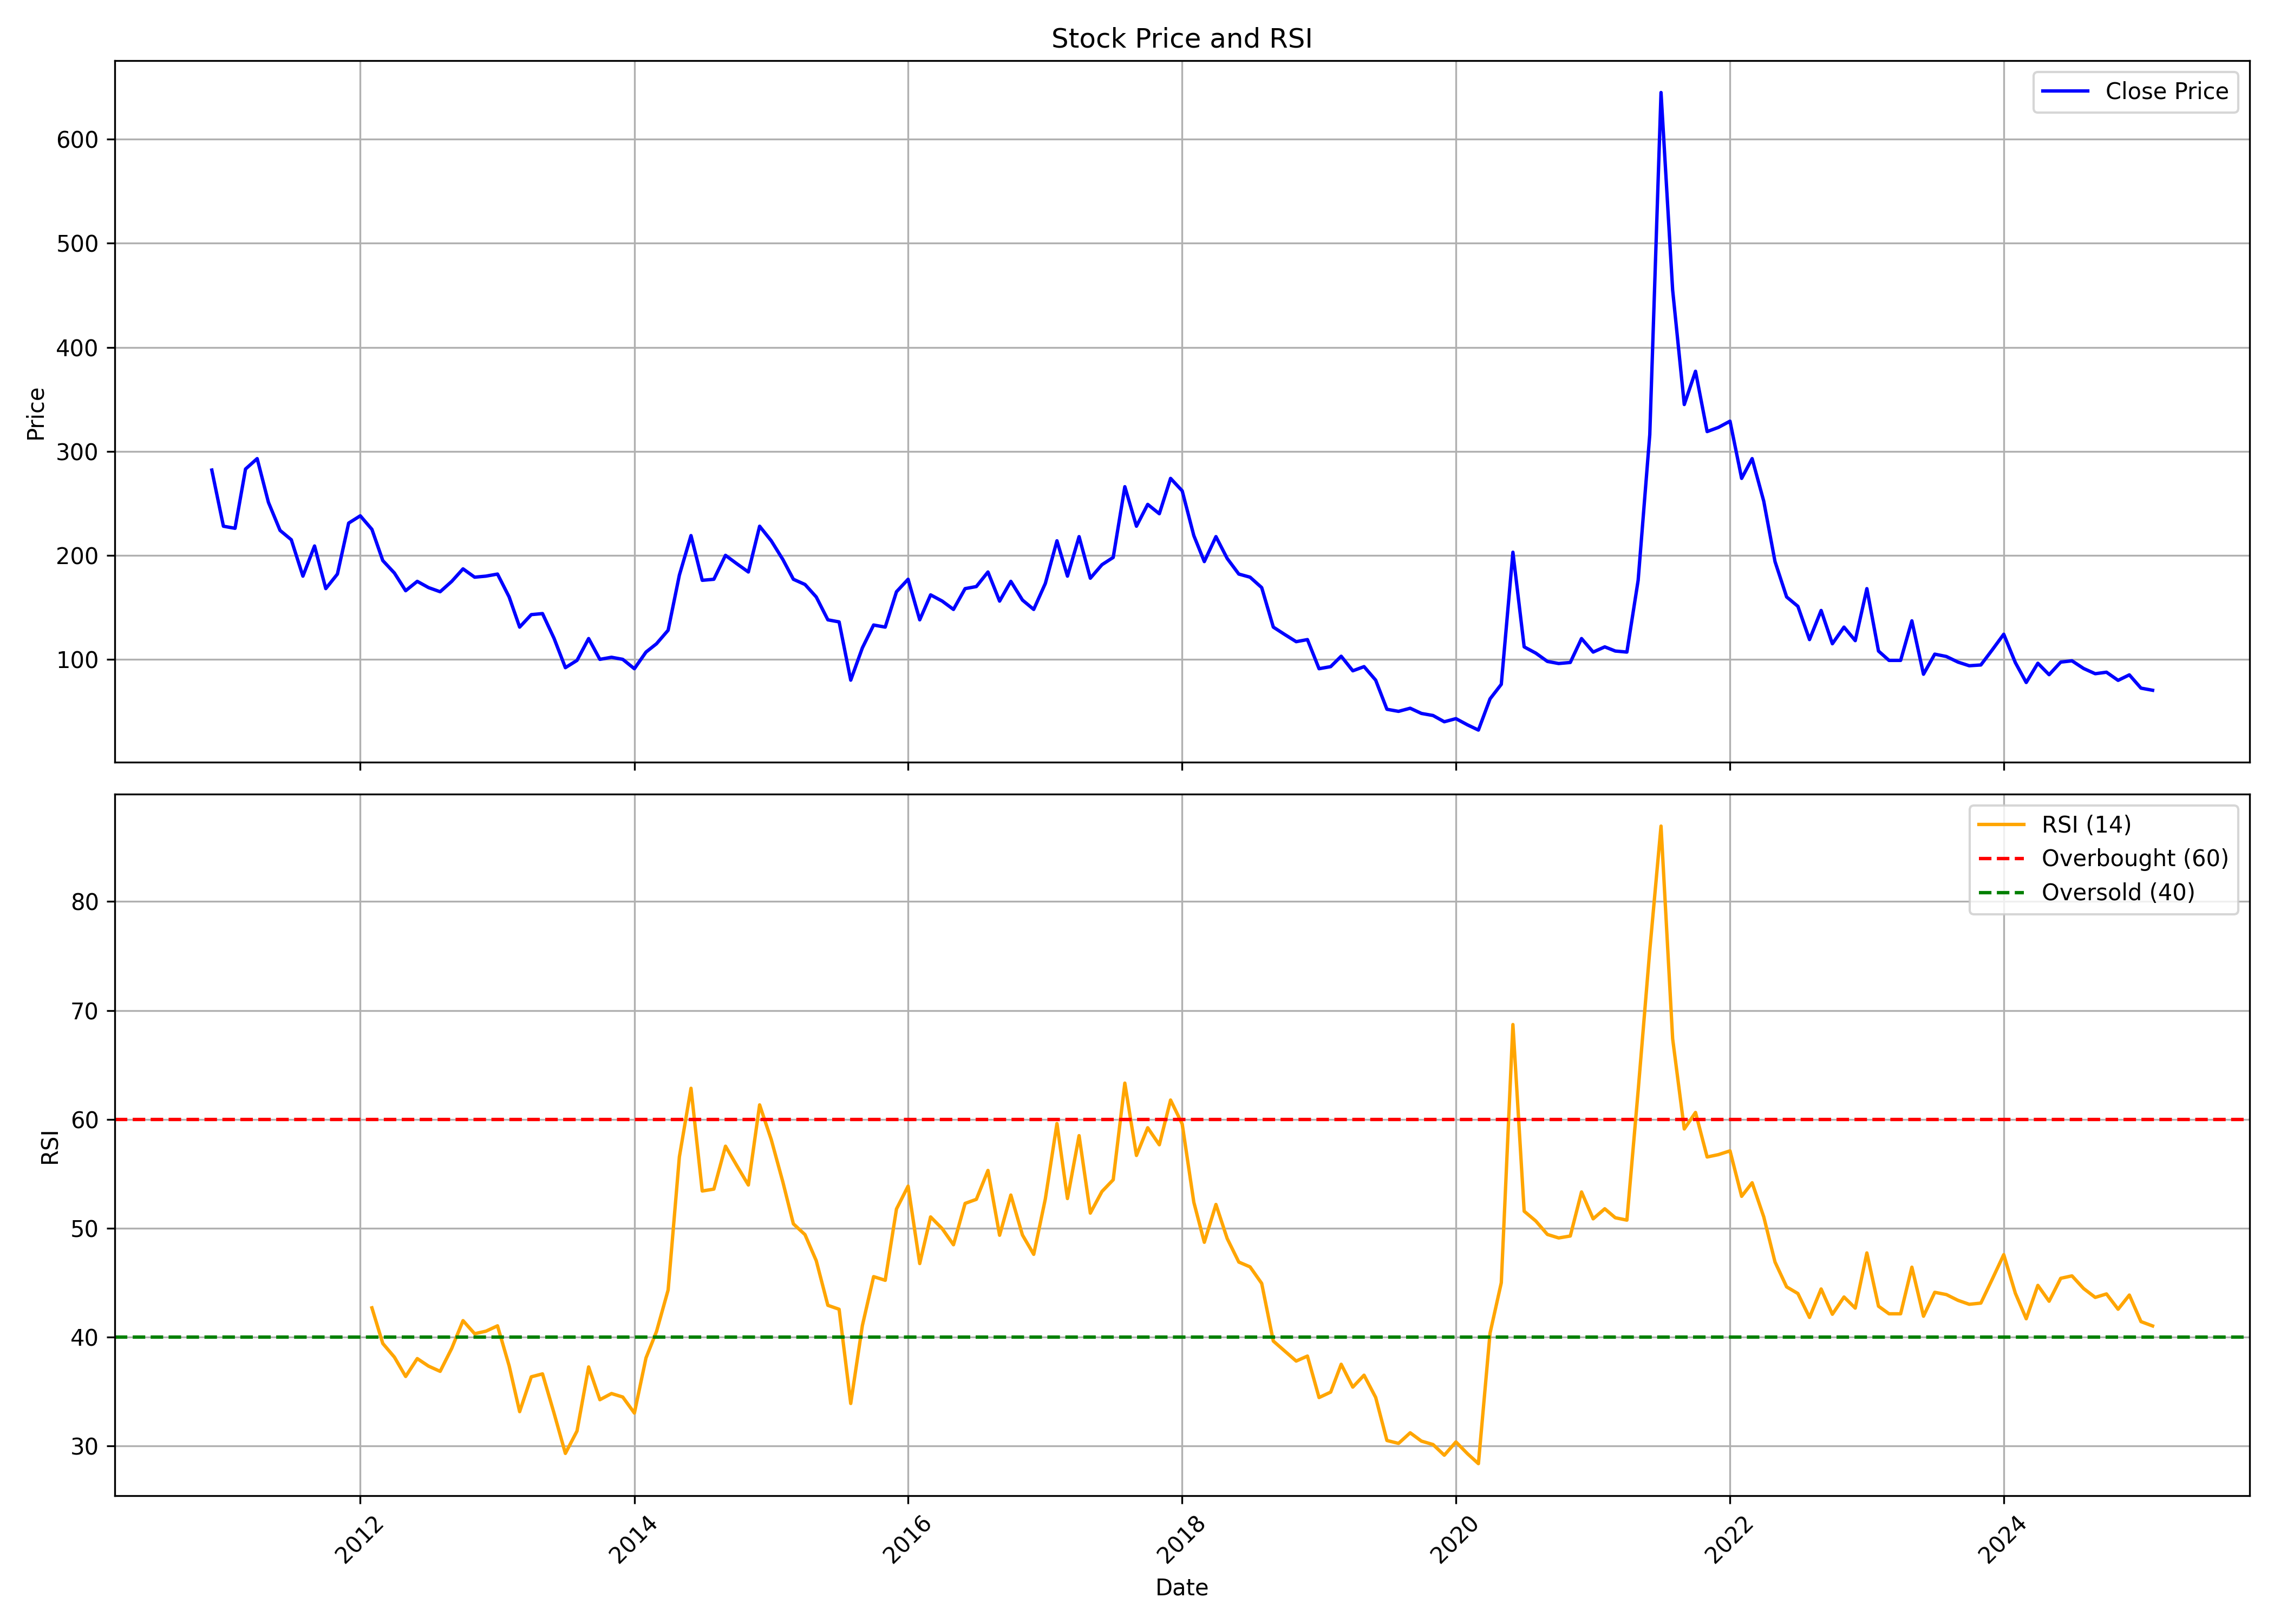

Source data for this figure (header and first rows):
, date, symbol, open, high, low, close, volume, rsi
0, 2010-12-01, ACL, 358.0, 378.0, 220.0, 282.0, 144588, 
1, 2011-01-01, ACL, 300.0, 305.0, 160.0, 228.0, 413431, 
2, 2011-02-01, ACL, 240.0, 308.0, 206.0, 226.0, 204241, 
3, 2011-03-01, ACL, 230.0, 314.0, 208.0, 283.0, 191962, 
4, 2011-04-01, ACL, 286.0, 339.0, 273.0, 293.0, 221980, 
5, 2011-05-01, ACL, 290.0, 300.0, 240.0, 251.0, 59491, 
6, 2011-06-01, ACL, 246.0, 259.0, 214.0, 224.0, 33006, 
7, 2011-07-01, ACL, 229.0, 237.0, 191.0, 215.0, 40700, 
8, 2011-08-01, ACL, 217.0, 217.0, 162.0, 180.0, 30320, 
9, 2011-09-01, ACL, 180.0, 243.0, 180.0, 209.0, 32670, 
10, 2011-10-01, ACL, 200.0, 204.0, 164.0, 168.0, 51180, 
11, 2011-11-01, ACL, 166.0, 182.0, 161.0, 182.0, 23960, 
12, 2011-12-01, ACL, 182.0, 238.0, 182.0, 231.0, 5000, 
13, 2012-01-01, ACL, 230.0, 240.0, 225.0, 238.0, 44547, 
14, 2012-02-01, ACL, 238.0, 241.0, 210.0, 225.0, 107974, 42.67
15, 2012-03-01, ACL, 215.0, 233.0, 184.0, 195.0, 13852, 39.4
16, 2012-04-01, ACL, 204.0, 209.0, 175.0, 183.0, 7960, 38.14
17, 2012-05-01, ACL, 179.0, 194.0, 151.0, 166.0, 19933, 36.37
18, 2012-06-01, ACL, 175.0, 201.0, 161.0, 175.0, 9531, 38.01
19, 2012-07-01, ACL, 176.0, 190.0, 166.0, 169.0, 10710, 37.32
20, 2012-08-01, ACL, 173.0, 184.0, 159.0, 165.0, 11843, 36.84
21, 2012-09-01, ACL, 161.0, 200.0, 160.0, 175.0, 20842, 38.96
22, 2012-10-01, ACL, 202.0, 210.0, 174.0, 187.0, 34933, 41.5
23, 2012-11-01, ACL, 182.0, 190.0, 172.0, 179.0, 8439, 40.29
24, 2012-12-01, ACL, 180.0, 190.0, 175.0, 180.0, 10452, 40.53
25, 2013-01-01, ACL, 186.0, 200.0, 180.0, 182.0, 17276, 41.02
26, 2013-02-01, ACL, 182.0, 190.0, 152.0, 160.0, 8290, 37.35
27, 2013-03-01, ACL, 158.0, 160.0, 125.0, 131.0, 10136, 33.13
28, 2013-04-01, ACL, 147.0, 161.0, 128.0, 143.0, 9031, 36.33
29, 2013-05-01, ACL, 143.0, 168.0, 136.0, 144.0, 8908, 36.61
30, 2013-06-01, ACL, 152.0, 153.0, 104.0, 120.0, 8957, 32.96
31, 2013-07-01, ACL, 120.0, 158.0, 92.0, 92.0, 4216, 29.3
32, 2013-08-01, ACL, 100.0, 116.0, 94.0, 99.0, 2460, 31.35
33, 2013-09-01, ACL, 102.0, 126.0, 85.0, 120.0, 4348, 37.24
34, 2013-10-01, ACL, 107.0, 146.0, 95.0, 100.0, 1426, 34.23
35, 2013-11-01, ACL, 104.0, 125.0, 94.0, 102.0, 1140, 34.8
36, 2013-12-01, ACL, 110.0, 113.0, 92.0, 100.0, 1701, 34.48
37, 2014-01-01, ACL, 107.0, 122.0, 87.0, 91.0, 6872, 33
38, 2014-02-01, ACL, 100.0, 123.0, 92.0, 107.0, 6304, 38.07
39, 2014-03-01, ACL, 122.0, 123.0, 92.0, 115.0, 9735, 40.5
40, 2014-04-01, ACL, 112.0, 150.0, 105.0, 128.0, 12772, 44.31
41, 2014-05-01, ACL, 128.0, 241.0, 107.0, 181.0, 66420, 56.54
42, 2014-06-01, ACL, 180.0, 250.0, 172.0, 219.0, 75805, 62.85
43, 2014-07-01, ACL, 224.0, 234.0, 166.0, 176.0, 44042, 53.41
44, 2014-08-01, ACL, 168.0, 218.0, 160.0, 177.0, 35552, 53.58
45, 2014-09-01, ACL, 176.0, 270.0, 170.0, 200.0, 209201, 57.52
46, 2014-10-01, ACL, 203.0, 209.0, 185.0, 192.0, 25526, 55.75
47, 2014-11-01, ACL, 197.0, 216.0, 168.0, 184.0, 39502, 53.96
48, 2014-12-01, ACL, 199.0, 244.0, 175.0, 228.0, 139104, 61.32
49, 2015-01-01, ACL, 234.0, 246.0, 207.0, 214.0, 61716, 58.14
50, 2015-02-01, ACL, 220.0, 221.0, 174.0, 196.0, 35337, 54.23
51, 2015-03-01, ACL, 200.0, 224.0, 164.0, 177.0, 42577, 50.39
52, 2015-04-01, ACL, 177.0, 203.0, 166.0, 172.0, 23286, 49.4
53, 2015-05-01, ACL, 172.0, 184.0, 154.0, 160.0, 18940, 47.01
54, 2015-06-01, ACL, 160.0, 160.0, 130.0, 138.0, 41718, 42.91
55, 2015-07-01, ACL, 139.0, 151.0, 109.0, 136.0, 396046, 42.54
56, 2015-08-01, ACL, 131.0, 142.0, 78.0, 80.0, 724586, 33.89
57, 2015-09-01, ACL, 81.0, 111.0, 60.0, 111.0, 595490, 41.04
58, 2015-10-01, ACL, 116.0, 144.0, 115.0, 133.0, 433603, 45.54
59, 2015-11-01, ACL, 136.0, 136.0, 105.0, 131.0, 219737, 45.2
... 111 more rows
